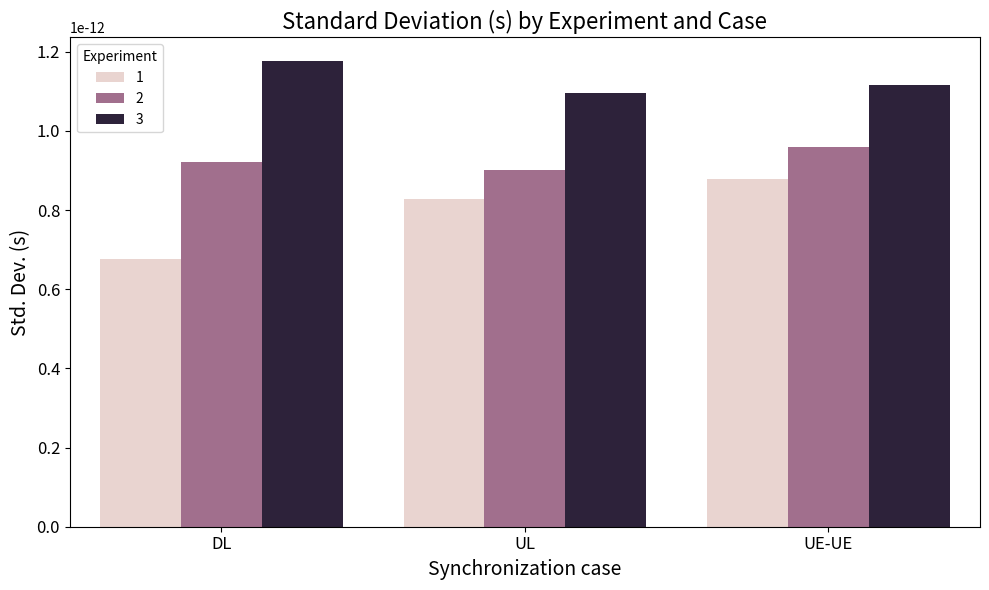

The matplotlib source for this figure:
import matplotlib.pyplot as plt
import pandas as pd
import seaborn as sns

# Dados da tabela
data = {
    'Experiment': [1, 1, 1, 2, 2, 2, 3, 3, 3],
    'Case': ['DL', 'UL', 'UE-UE', 'DL', 'UL', 'UE-UE', 'DL', 'UL', 'UE-UE'],
    'Std. Dev. (s)': [
        6.753065e-13, 8.292095e-13, 8.777971e-13, 
        9.203216e-13, 9.008004e-13, 9.587384e-13, 
        1.177446e-12, 1.095524e-12, 1.115267e-12
    ]
}

# Criando o DataFrame
df = pd.DataFrame(data)
print(df)
# Plotando o gráfico de barras
plt.figure(figsize=(10, 6))
sns.barplot(x='Case', y='Std. Dev. (s)', hue='Experiment', data=df)

# Ajustando o título e os rótulos
plt.title('Standard Deviation (s) by Experiment and Case', fontsize=16)
plt.xlabel('Synchronization case', fontsize=14)
plt.ylabel('Std. Dev. (s)', fontsize=14)

# Ajustando o tamanho das fontes
plt.xticks(fontsize=12)
plt.yticks(fontsize=12)

# Exibindo o gráfico
plt.tight_layout()
plt.show()
